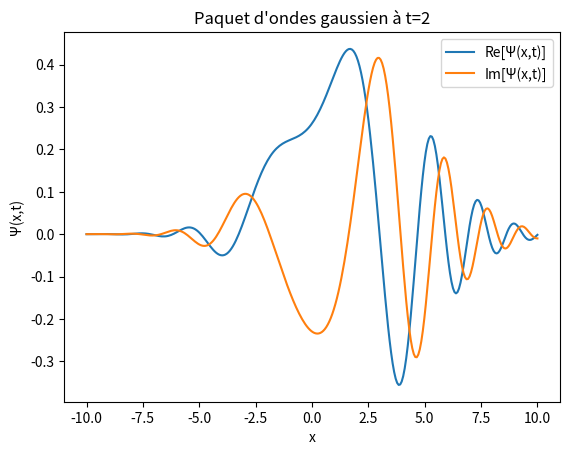

Recreate this plot in Python.
from numpy import pi, exp, sqrt, real, imag, zeros, linspace
import matplotlib.pyplot as plt

hbar=1
m=1

def GaussWP(k0, a, x, t):
    denominateur = m * a**2 + 2j * hbar * t
    val1 = sqrt(a) * (2*pi)**(-3/4) * sqrt(4 * pi * m / denominateur)
    exp1 = exp(1j * (k0 * x - hbar * k0**2 * t / (2*m)))
    exp2 = exp(-(x - hbar*k0*t/m)**2 / (a**2 + 2j*hbar*t/m))
    return val1*exp1*exp2

k0 = 1
a = 1
t = 2

x = linspace(-10, 10, 300)
psi = GaussWP(k0, a, x, t)

fig, ax = plt.subplots()
ax.plot(x, real(psi), label="Re[Ψ(x,t)]")
ax.plot(x, imag(psi), label="Im[Ψ(x,t)]")
ax.set_title(f"Paquet d'ondes gaussien à t={t}")
ax.set_xlabel("x")
ax.set_ylabel("Ψ(x,t)")
ax.legend()
plt.show()
